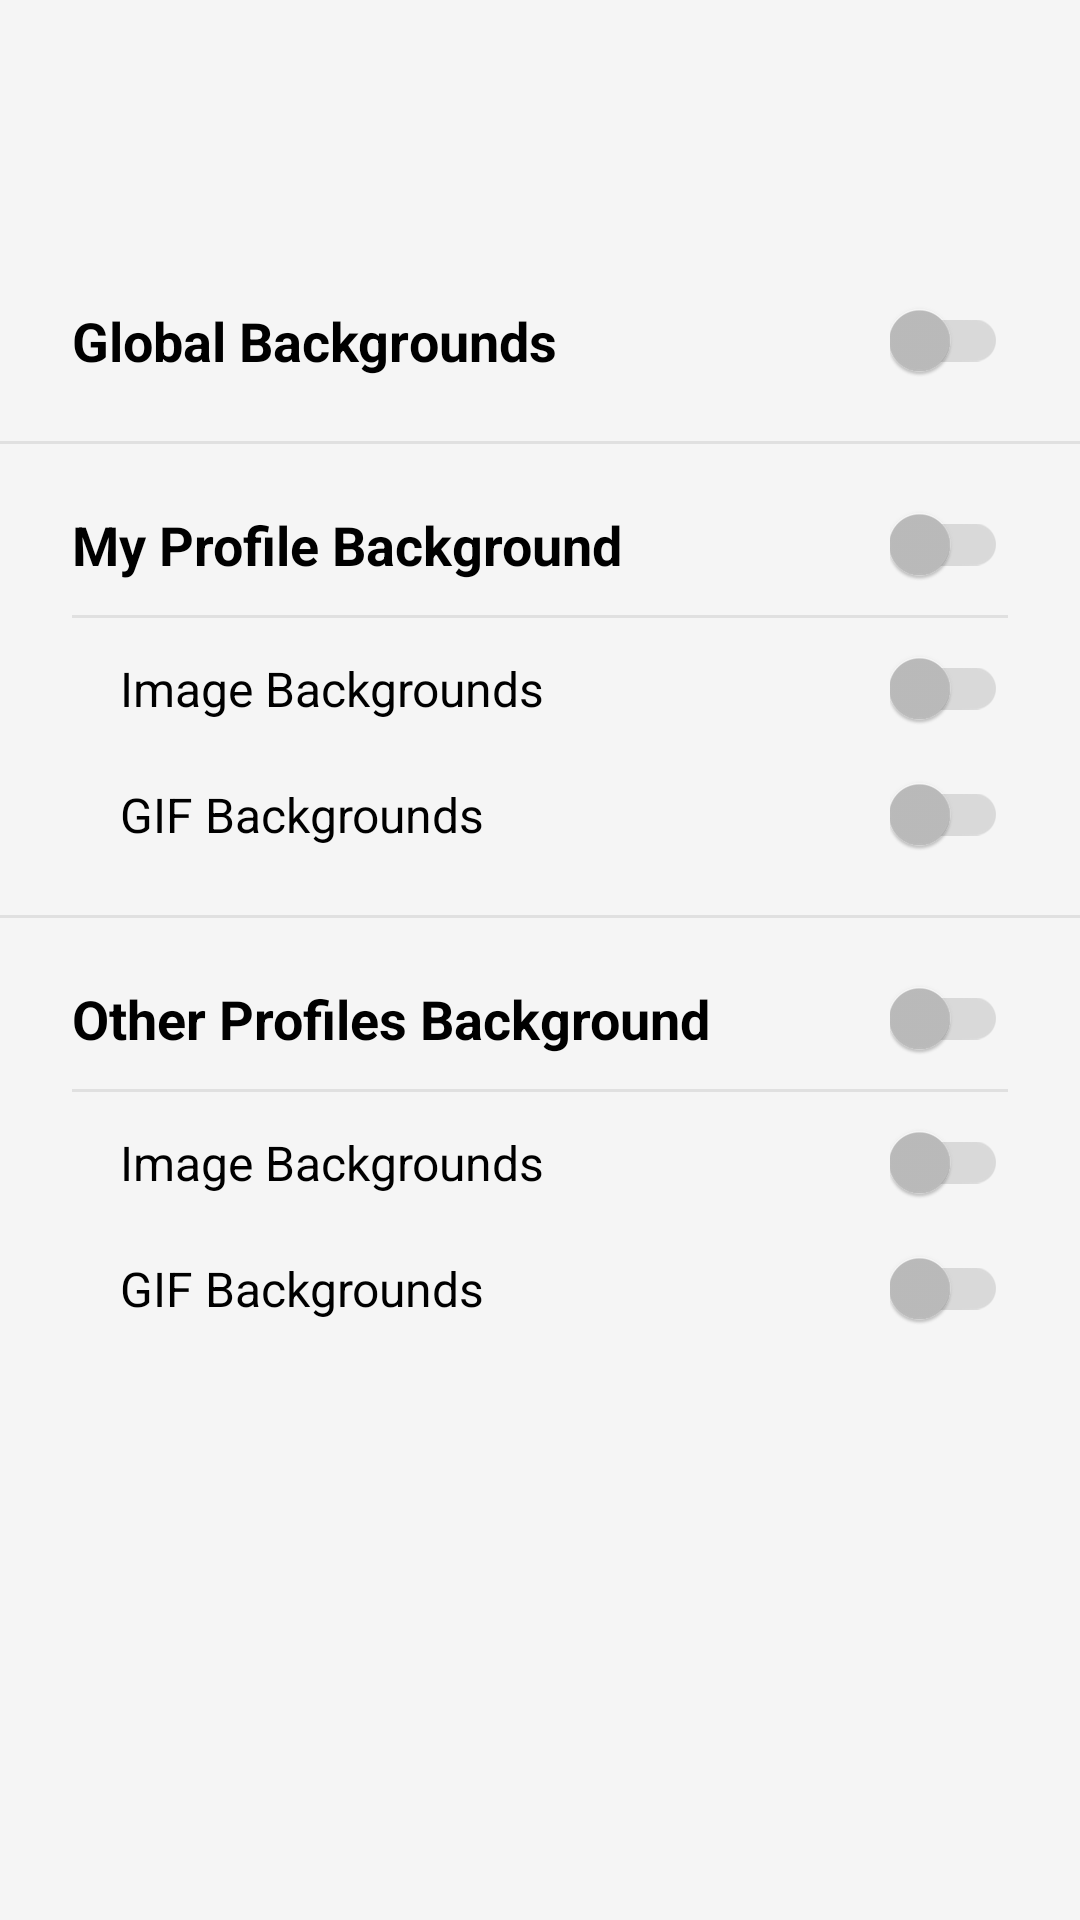

Write the Android layout XML for this screen, with the resource values it uses.
<!-- AndroidManifest.xml: application theme Theme.MyNewTime -->
<!-- res/layout/layout_backgrounds.xml -->
<?xml version="1.0" encoding="utf-8"?>
<LinearLayout xmlns:android="http://schemas.android.com/apk/res/android"
    xmlns:app="http://schemas.android.com/apk/res-auto"
    android:layout_width="match_parent"
    android:layout_height="match_parent"
    android:orientation="vertical"
    android:background="@color/bgDynamic"
    android:paddingTop="@dimen/header_clearance">

    <LinearLayout
        android:layout_width="match_parent"
        android:layout_height="wrap_content"
        android:orientation="horizontal"
        android:gravity="center_vertical"
        android:paddingHorizontal="24dp"
        android:paddingVertical="20dp">

        <TextView
            android:layout_width="0dp"
            android:layout_height="wrap_content"
            android:layout_weight="1"
            android:text="@string/bg_setting_global"
            android:textColor="@color/textDynamic"
            android:textSize="18sp"
            android:textStyle="bold" />

        <androidx.appcompat.widget.SwitchCompat
            android:id="@+id/switch_global_bg"
            android:layout_width="wrap_content"
            android:layout_height="wrap_content"
            app:thumbTint="@color/switch_thumb_selector"
            app:trackTint="@color/switch_track_selector" />
    </LinearLayout>

    <View
        android:layout_width="match_parent"
        android:layout_height="1dp"
        android:background="@color/chartLineDynamic" />

    <LinearLayout
        android:id="@+id/container_my_profile"
        android:layout_width="match_parent"
        android:layout_height="wrap_content"
        android:orientation="vertical">

        <LinearLayout
            android:layout_width="match_parent"
            android:layout_height="wrap_content"
            android:orientation="horizontal"
            android:gravity="center_vertical"
            android:paddingHorizontal="24dp"
            android:paddingTop="20dp"
            android:paddingBottom="10dp">

            <TextView
                android:layout_width="0dp"
                android:layout_height="wrap_content"
                android:layout_weight="1"
                android:text="@string/bg_setting_my_profile"
                android:textColor="@color/textDynamic"
                android:textSize="18sp"
                android:textStyle="bold" />

            <androidx.appcompat.widget.SwitchCompat
                android:id="@+id/switch_my_profile_bg"
                android:layout_width="wrap_content"
                android:layout_height="wrap_content"
                app:thumbTint="@color/switch_thumb_selector"
                app:trackTint="@color/switch_track_selector" />
        </LinearLayout>

        <View
            android:layout_width="match_parent"
            android:layout_height="1dp"
            android:layout_marginHorizontal="24dp"
            android:background="@color/chartLineDynamic" />

        <LinearLayout
            android:id="@+id/container_my_sub_items"
            android:layout_width="match_parent"
            android:layout_height="wrap_content"
            android:orientation="vertical">

            <LinearLayout
                android:layout_width="match_parent"
                android:layout_height="wrap_content"
                android:orientation="horizontal"
                android:gravity="center_vertical"
                android:paddingStart="40dp"
                android:paddingEnd="24dp"
                android:paddingVertical="10dp">

                <TextView
                    android:layout_width="0dp"
                    android:layout_height="wrap_content"
                    android:layout_weight="1"
                    android:text="@string/bg_setting_images"
                    android:textColor="@color/textDynamic"
                    android:textSize="16sp" />

                <androidx.appcompat.widget.SwitchCompat
                    android:id="@+id/switch_my_images"
                    android:layout_width="wrap_content"
                    android:layout_height="wrap_content"
                    app:thumbTint="@color/switch_thumb_selector"
                    app:trackTint="@color/switch_track_selector" />
            </LinearLayout>

            <LinearLayout
                android:layout_width="match_parent"
                android:layout_height="wrap_content"
                android:orientation="horizontal"
                android:gravity="center_vertical"
                android:paddingStart="40dp"
                android:paddingEnd="24dp"
                android:paddingBottom="20dp"
                android:paddingTop="5dp">

                <TextView
                    android:layout_width="0dp"
                    android:layout_height="wrap_content"
                    android:layout_weight="1"
                    android:text="@string/bg_setting_gifs"
                    android:textColor="@color/textDynamic"
                    android:textSize="16sp" />

                <androidx.appcompat.widget.SwitchCompat
                    android:id="@+id/switch_my_gifs"
                    android:layout_width="wrap_content"
                    android:layout_height="wrap_content"
                    app:thumbTint="@color/switch_thumb_selector"
                    app:trackTint="@color/switch_track_selector" />
            </LinearLayout>
        </LinearLayout>
    </LinearLayout>

    <View
        android:layout_width="match_parent"
        android:layout_height="1dp"
        android:background="@color/chartLineDynamic" />

    <LinearLayout
        android:id="@+id/container_others_profile"
        android:layout_width="match_parent"
        android:layout_height="wrap_content"
        android:orientation="vertical">

        <LinearLayout
            android:layout_width="match_parent"
            android:layout_height="wrap_content"
            android:orientation="horizontal"
            android:gravity="center_vertical"
            android:paddingHorizontal="24dp"
            android:paddingTop="20dp"
            android:paddingBottom="10dp">

            <TextView
                android:layout_width="0dp"
                android:layout_height="wrap_content"
                android:layout_weight="1"
                android:text="@string/bg_setting_others_profile"
                android:textColor="@color/textDynamic"
                android:textSize="18sp"
                android:textStyle="bold" />

            <androidx.appcompat.widget.SwitchCompat
                android:id="@+id/switch_others_profile_bg"
                android:layout_width="wrap_content"
                android:layout_height="wrap_content"
                app:thumbTint="@color/switch_thumb_selector"
                app:trackTint="@color/switch_track_selector" />
        </LinearLayout>

        <View
            android:layout_width="match_parent"
            android:layout_height="1dp"
            android:layout_marginHorizontal="24dp"
            android:background="@color/chartLineDynamic" />

        <LinearLayout
            android:id="@+id/container_others_sub_items"
            android:layout_width="match_parent"
            android:layout_height="wrap_content"
            android:orientation="vertical">

            <LinearLayout
                android:layout_width="match_parent"
                android:layout_height="wrap_content"
                android:orientation="horizontal"
                android:gravity="center_vertical"
                android:paddingStart="40dp"
                android:paddingEnd="24dp"
                android:paddingVertical="10dp">

                <TextView
                    android:layout_width="0dp"
                    android:layout_height="wrap_content"
                    android:layout_weight="1"
                    android:text="@string/bg_setting_images"
                    android:textColor="@color/textDynamic"
                    android:textSize="16sp" />

                <androidx.appcompat.widget.SwitchCompat
                    android:id="@+id/switch_others_images"
                    android:layout_width="wrap_content"
                    android:layout_height="wrap_content"
                    app:thumbTint="@color/switch_thumb_selector"
                    app:trackTint="@color/switch_track_selector" />
            </LinearLayout>

            <LinearLayout
                android:layout_width="match_parent"
                android:layout_height="wrap_content"
                android:orientation="horizontal"
                android:gravity="center_vertical"
                android:paddingStart="40dp"
                android:paddingEnd="24dp"
                android:paddingBottom="20dp"
                android:paddingTop="5dp">

                <TextView
                    android:layout_width="0dp"
                    android:layout_height="wrap_content"
                    android:layout_weight="1"
                    android:text="@string/bg_setting_gifs"
                    android:textColor="@color/textDynamic"
                    android:textSize="16sp" />

                <androidx.appcompat.widget.SwitchCompat
                    android:id="@+id/switch_others_gifs"
                    android:layout_width="wrap_content"
                    android:layout_height="wrap_content"
                    app:thumbTint="@color/switch_thumb_selector"
                    app:trackTint="@color/switch_track_selector" />
            </LinearLayout>
        </LinearLayout>
    </LinearLayout>

</LinearLayout>
<!-- resources referenced by this layout -->
<resources>
  <color name="bgDynamic">#F5F5F5</color>
  <color name="chartLineDynamic">#E0E0E0</color>
  <color name="textDynamic">#000000</color>
  <dimen name="header_clearance">80dp</dimen>
  <string name="bg_setting_gifs">GIF Backgrounds</string>
  <string name="bg_setting_global">Global Backgrounds</string>
  <string name="bg_setting_images">Image Backgrounds</string>
  <string name="bg_setting_my_profile">My Profile Background</string>
  <string name="bg_setting_others_profile">Other Profiles Background</string>
  <style name="Theme.MyNewTime" parent="Theme.AppCompat.DayNight.NoActionBar">
          <item name="colorPrimary">@color/burgundyRed</item>
          
          <item name="colorPrimaryDark">@color/bgDynamic</item>
          <item name="android:windowBackground">@color/bgDynamic</item>
          
          <item name="colorAccent">@color/burgundyRed</item>
          <item name="colorControlHighlight">#33888888</item>
      </style>
  <color name="burgundyRed">#FA8072</color>
</resources>
